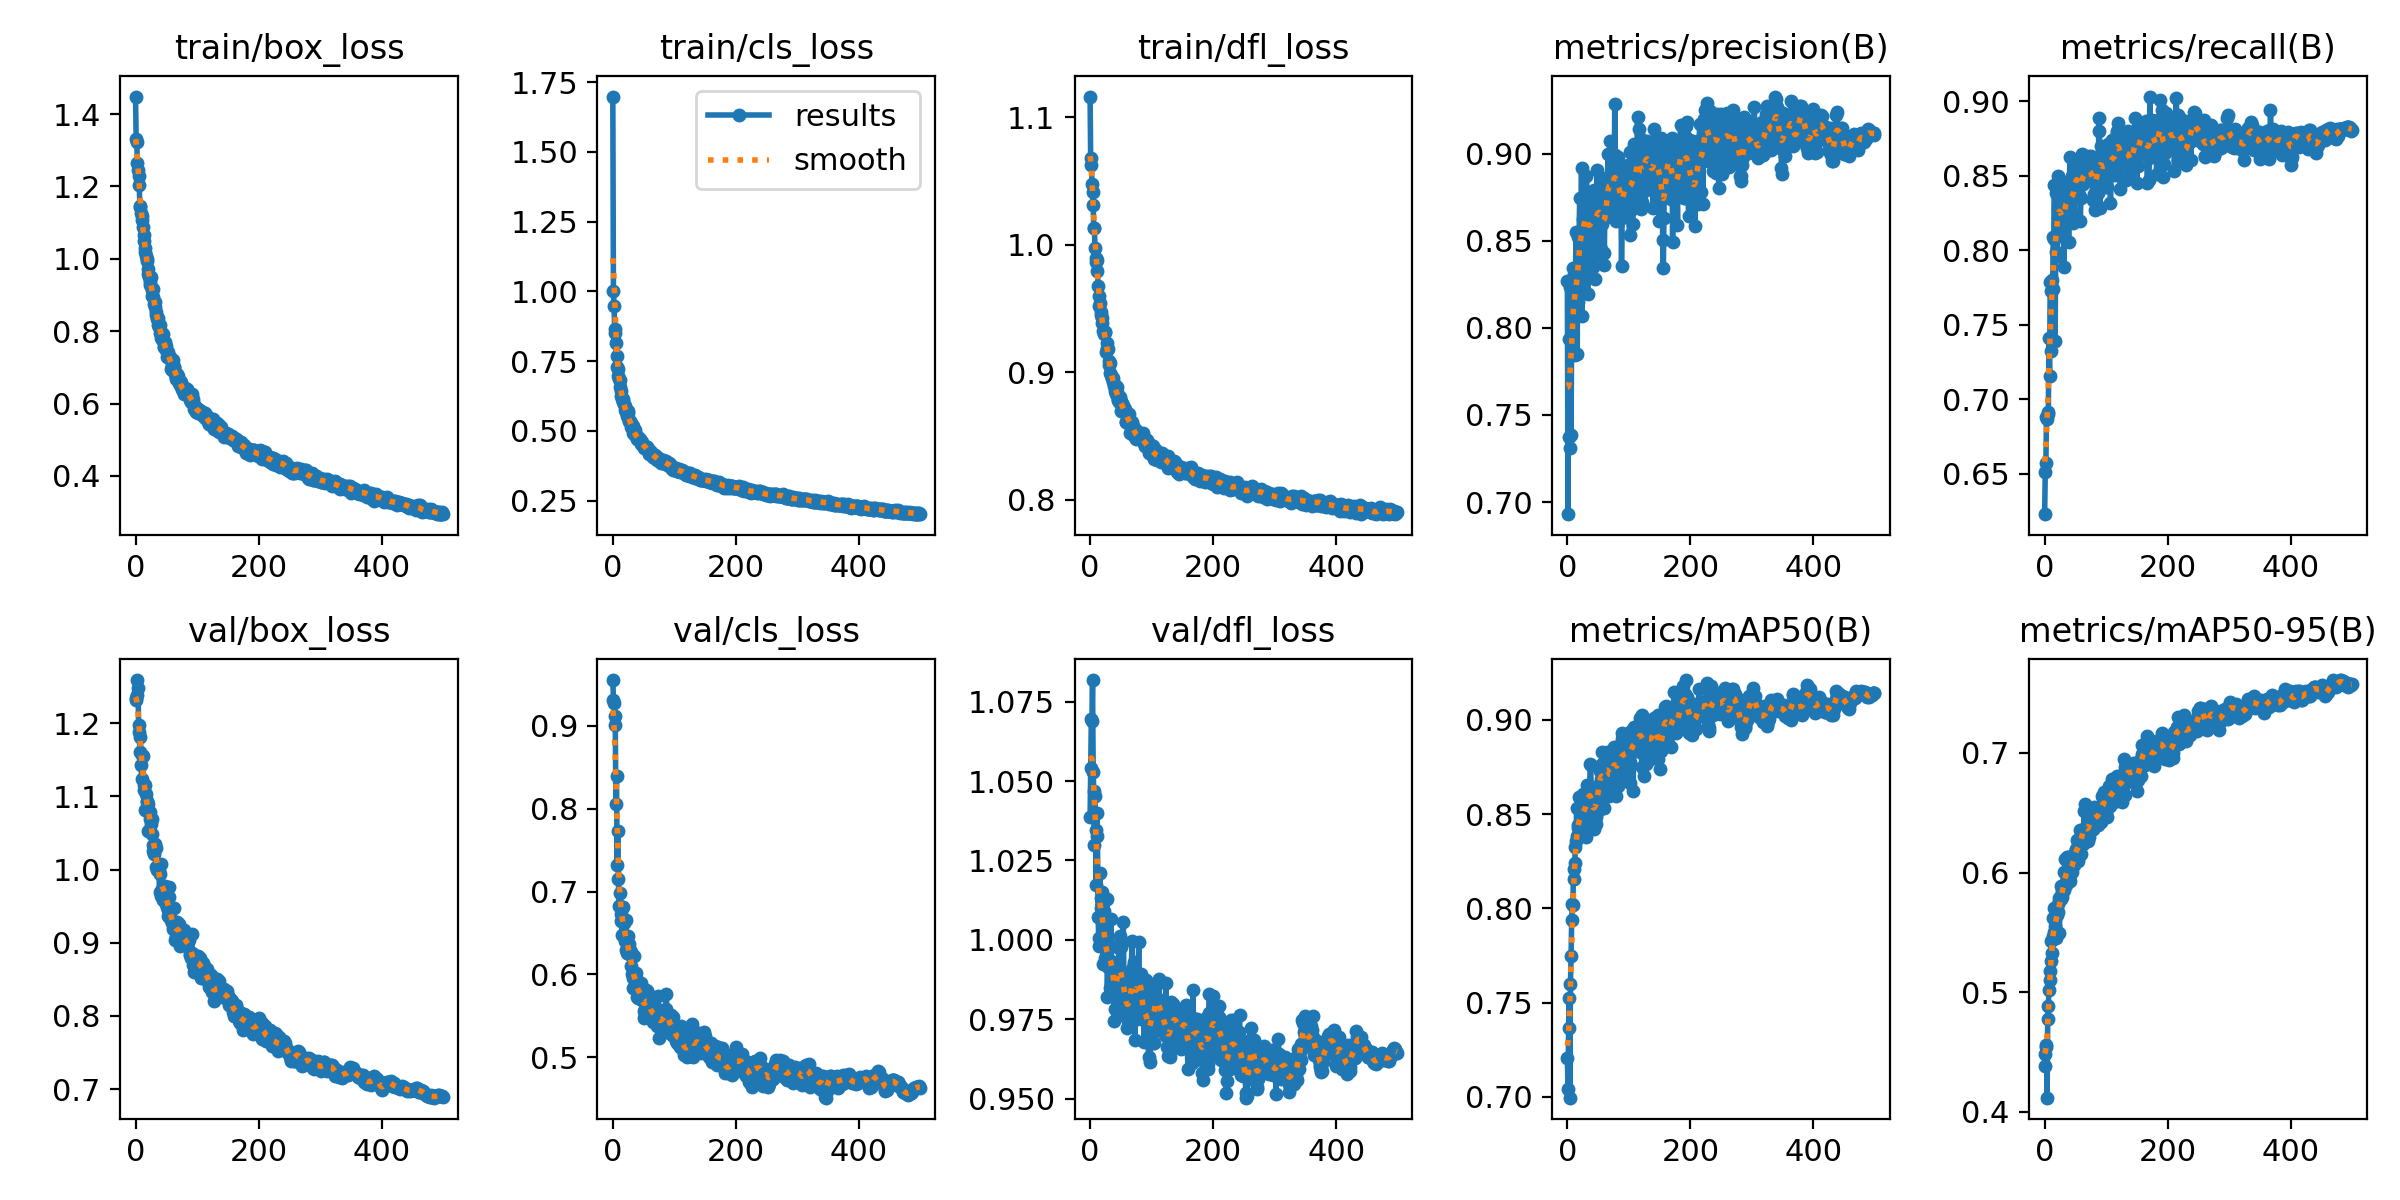

The table this chart was drawn from, first rows:
epoch, train/box_loss, train/cls_loss, train/dfl_loss, metrics/precision(B), metrics/recall(B), metrics/mAP50(B), metrics/mAP50-95(B), val/box_loss, val/cls_loss, val/dfl_loss, lr/pg0, lr/pg1, lr/pg2
0, 1.448, 1.699, 1.116, 0.8266, 0.6228, 0.7206, 0.4483, 1.232, 0.9555, 1.039, 0.0003645, 0.0003645, 0.0003645
1, 1.33, 1.001, 1.062, 0.6931, 0.6511, 0.7041, 0.4386, 1.235, 0.9317, 1.054, 0.0007333, 0.0007333, 0.0007333
2, 1.323, 0.9488, 1.068, 0.7934, 0.6573, 0.7366, 0.4539, 1.259, 0.9278, 1.069, 0.001101, 0.001101, 0.001101
3, 1.264, 0.8656, 1.048, 0.7371, 0.6881, 0.7523, 0.4563, 1.239, 0.9119, 1.069, 0.001104, 0.001104, 0.001104
4, 1.246, 0.8503, 1.041, 0.7308, 0.6867, 0.6996, 0.4119, 1.248, 0.9008, 1.082, 0.001104, 0.001104, 0.001104
5, 1.228, 0.8147, 1.031, 0.8232, 0.6899, 0.7597, 0.4781, 1.198, 0.8055, 1.053, 0.001102, 0.001102, 0.001102
6, 1.204, 0.7691, 1.013, 0.7385, 0.6912, 0.7746, 0.4885, 1.188, 0.8399, 1.047, 0.0011, 0.0011, 0.0011
7, 1.144, 0.7294, 1.013, 0.804, 0.7412, 0.7939, 0.5021, 1.161, 0.7325, 1.03, 0.001098, 0.001098, 0.001098
8, 1.146, 0.7207, 0.9974, 0.8077, 0.7158, 0.8026, 0.5101, 1.182, 0.7726, 1.045, 0.001096, 0.001096, 0.001096
9, 1.126, 0.697, 0.9895, 0.8342, 0.7784, 0.8021, 0.5178, 1.143, 0.7155, 1.035, 0.001093, 0.001093, 0.001093
10, 1.108, 0.6858, 0.9865, 0.8178, 0.7728, 0.821, 0.5263, 1.124, 0.683, 1.017, 0.001091, 0.001091, 0.001091
11, 1.119, 0.6841, 0.9878, 0.8312, 0.7323, 0.8156, 0.5429, 1.157, 0.6831, 1.04, 0.001089, 0.001089, 0.001089
12, 1.088, 0.6575, 0.9795, 0.7842, 0.7797, 0.8243, 0.5332, 1.156, 0.6983, 1.033, 0.001087, 0.001087, 0.001087
13, 1.065, 0.6443, 0.9672, 0.8227, 0.7738, 0.8328, 0.5469, 1.115, 0.6725, 1.007, 0.001085, 0.001085, 0.001085
14, 1.049, 0.6244, 0.96, 0.8548, 0.8086, 0.8358, 0.5621, 1.109, 0.6639, 1.001, 0.001082, 0.001082, 0.001082
15, 1.029, 0.6132, 0.9521, 0.8251, 0.8075, 0.8532, 0.5706, 1.081, 0.6469, 0.9979, 0.00108, 0.00108, 0.00108
16, 1.019, 0.616, 0.9539, 0.785, 0.8441, 0.8386, 0.5507, 1.116, 0.6813, 1.021, 0.001078, 0.001078, 0.001078
17, 1.009, 0.6052, 0.9474, 0.8523, 0.7387, 0.8425, 0.5553, 1.104, 0.6649, 1.013, 0.001076, 0.001076, 0.001076
18, 0.9982, 0.5946, 0.945, 0.8147, 0.7987, 0.8441, 0.5456, 1.094, 0.6615, 1.01, 0.001074, 0.001074, 0.001074
19, 0.9943, 0.5901, 0.9428, 0.8526, 0.8385, 0.8592, 0.5639, 1.092, 0.6397, 1.011, 0.001071, 0.001071, 0.001071
20, 0.9707, 0.5732, 0.9389, 0.8746, 0.7958, 0.8396, 0.5649, 1.09, 0.6464, 1.015, 0.001069, 0.001069, 0.001069
21, 0.9581, 0.5709, 0.9321, 0.846, 0.8496, 0.8515, 0.5738, 1.052, 0.6659, 0.9925, 0.001067, 0.001067, 0.001067
22, 0.9508, 0.5658, 0.9295, 0.8484, 0.8283, 0.844, 0.567, 1.078, 0.6297, 1.009, 0.001065, 0.001065, 0.001065
23, 0.9278, 0.5532, 0.9312, 0.892, 0.8314, 0.8558, 0.579, 1.078, 0.6256, 1.001, 0.001063, 0.001063, 0.001063
24, 0.9352, 0.5649, 0.9312, 0.8067, 0.8458, 0.8389, 0.5497, 1.07, 0.6467, 0.998, 0.00106, 0.00106, 0.00106
25, 0.9502, 0.5698, 0.9318, 0.8623, 0.8175, 0.8549, 0.5796, 1.062, 0.6273, 0.9942, 0.001058, 0.001058, 0.001058
26, 0.8982, 0.5369, 0.9161, 0.8736, 0.8098, 0.8606, 0.589, 1.049, 0.6243, 0.9939, 0.001056, 0.001056, 0.001056
27, 0.914, 0.5338, 0.9192, 0.8402, 0.8293, 0.8485, 0.5777, 1.069, 0.6362, 1.013, 0.001054, 0.001054, 0.001054
28, 0.9158, 0.5369, 0.9232, 0.854, 0.8293, 0.854, 0.5843, 1.034, 0.6295, 0.982, 0.001052, 0.001052, 0.001052
29, 0.8955, 0.5295, 0.9178, 0.8731, 0.8159, 0.8525, 0.5796, 1.025, 0.6099, 0.9916, 0.001049, 0.001049, 0.001049
30, 0.8745, 0.5148, 0.9055, 0.8721, 0.8326, 0.8377, 0.5843, 1.022, 0.6265, 0.9973, 0.001047, 0.001047, 0.001047
31, 0.8812, 0.5195, 0.9089, 0.8871, 0.7889, 0.8579, 0.6008, 1.035, 0.5998, 0.9938, 0.001045, 0.001045, 0.001045
32, 0.8664, 0.5157, 0.9068, 0.8776, 0.8253, 0.8657, 0.5853, 1.032, 0.5958, 0.9983, 0.001043, 0.001043, 0.001043
33, 0.8528, 0.4926, 0.8992, 0.8194, 0.8366, 0.8643, 0.6115, 1.004, 0.5832, 0.9847, 0.001041, 0.001041, 0.001041
34, 0.8458, 0.4927, 0.8974, 0.8649, 0.839, 0.852, 0.5918, 1.029, 0.6218, 1.007, 0.001038, 0.001038, 0.001038
35, 0.8324, 0.4892, 0.8952, 0.8502, 0.8453, 0.8538, 0.5898, 1, 0.6019, 0.9879, 0.001036, 0.001036, 0.001036
36, 0.8367, 0.5014, 0.8955, 0.8641, 0.8199, 0.8567, 0.5947, 1.003, 0.5828, 0.993, 0.001034, 0.001034, 0.001034
37, 0.8181, 0.4841, 0.8953, 0.8528, 0.846, 0.8765, 0.6127, 1.003, 0.6011, 0.9931, 0.001032, 0.001032, 0.001032
38, 0.8117, 0.481, 0.8923, 0.8595, 0.8336, 0.8764, 0.613, 0.9977, 0.5901, 0.9891, 0.00103, 0.00103, 0.00103
39, 0.816, 0.4771, 0.889, 0.8763, 0.8058, 0.8558, 0.612, 0.9696, 0.5724, 0.9744, 0.001027, 0.001027, 0.001027
40, 0.7946, 0.4712, 0.8855, 0.862, 0.8332, 0.8447, 0.5995, 0.994, 0.5927, 0.9782, 0.001025, 0.001025, 0.001025
41, 0.7984, 0.4768, 0.8901, 0.8351, 0.8628, 0.8449, 0.598, 0.9646, 0.5712, 0.9821, 0.001023, 0.001023, 0.001023
42, 0.7822, 0.4657, 0.8827, 0.8775, 0.8204, 0.8534, 0.5931, 1.007, 0.5716, 0.9904, 0.001021, 0.001021, 0.001021
43, 0.779, 0.4679, 0.8844, 0.8793, 0.8256, 0.8423, 0.6081, 0.9737, 0.5847, 0.9913, 0.001019, 0.001019, 0.001019
44, 0.7936, 0.4719, 0.8885, 0.8703, 0.848, 0.8606, 0.6006, 0.976, 0.578, 0.9886, 0.001016, 0.001016, 0.001016
45, 0.7718, 0.4618, 0.8781, 0.8282, 0.8498, 0.8646, 0.6086, 0.959, 0.589, 0.9772, 0.001014, 0.001014, 0.001014
46, 0.7561, 0.4521, 0.8782, 0.8781, 0.8182, 0.8485, 0.6073, 0.9762, 0.5703, 0.9931, 0.001012, 0.001012, 0.001012
47, 0.7574, 0.4516, 0.8766, 0.8497, 0.8395, 0.8449, 0.6067, 0.9738, 0.5725, 0.9974, 0.00101, 0.00101, 0.00101
48, 0.7697, 0.4583, 0.8766, 0.8905, 0.8224, 0.8633, 0.6119, 0.9777, 0.5695, 1.001, 0.001008, 0.001008, 0.001008
49, 0.7591, 0.4505, 0.8801, 0.8415, 0.8428, 0.8519, 0.6175, 0.9666, 0.5767, 0.9848, 0.001005, 0.001005, 0.001005
50, 0.7479, 0.4462, 0.8772, 0.8749, 0.8589, 0.8573, 0.6159, 0.9534, 0.5474, 0.9979, 0.001003, 0.001003, 0.001003
51, 0.7283, 0.4376, 0.8694, 0.8723, 0.8562, 0.8652, 0.62, 0.9491, 0.5561, 0.9839, 0.001001, 0.001001, 0.001001
52, 0.743, 0.4443, 0.8752, 0.8763, 0.852, 0.8753, 0.6272, 0.9445, 0.5581, 0.9802, 0.0009988, 0.0009988, 0.0009988
53, 0.7346, 0.4407, 0.8745, 0.8649, 0.8604, 0.8731, 0.6202, 0.9365, 0.5526, 0.9798, 0.0009966, 0.0009966, 0.0009966
54, 0.7273, 0.4401, 0.8729, 0.845, 0.8395, 0.8662, 0.6099, 0.9756, 0.5809, 1.006, 0.0009944, 0.0009944, 0.0009944
55, 0.7291, 0.4425, 0.8716, 0.8665, 0.8435, 0.8689, 0.6164, 0.9628, 0.5795, 0.9855, 0.0009922, 0.0009922, 0.0009922
56, 0.7297, 0.4422, 0.8709, 0.886, 0.8373, 0.8829, 0.6277, 0.9335, 0.5797, 0.976, 0.00099, 0.00099, 0.00099
57, 0.7193, 0.434, 0.8684, 0.8594, 0.8496, 0.8767, 0.6359, 0.931, 0.5704, 0.9811, 0.0009878, 0.0009878, 0.0009878
58, 0.6955, 0.419, 0.8611, 0.8723, 0.8198, 0.8653, 0.6231, 0.9321, 0.5624, 0.9841, 0.0009856, 0.0009856, 0.0009856
59, 0.6916, 0.4184, 0.8607, 0.8427, 0.8353, 0.8532, 0.6158, 0.9269, 0.563, 0.9786, 0.0009834, 0.0009834, 0.0009834
... 440 more rows
